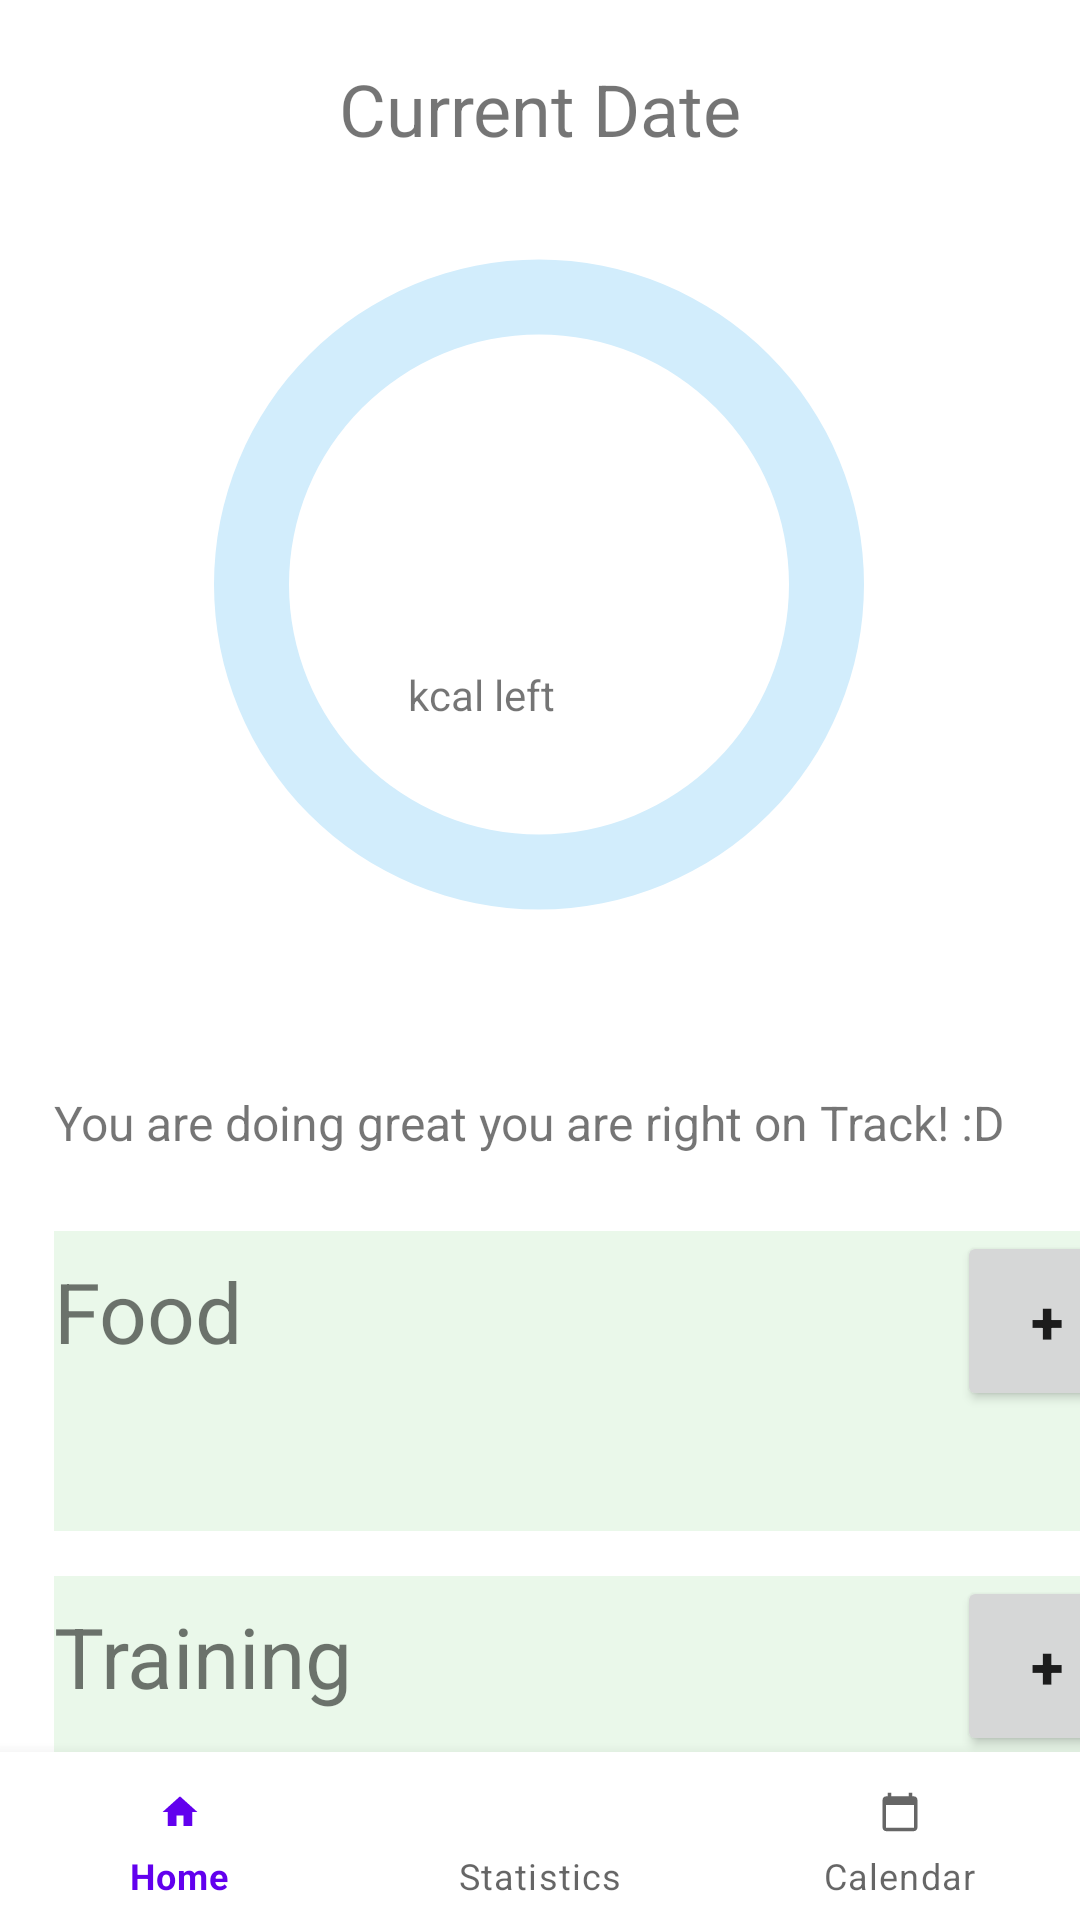

Write the Android layout XML for this screen, with the resource values it uses.
<!-- AndroidManifest.xml: application theme Theme.KcalCalculator -->
<!-- res/layout/homepage.xml -->
<?xml version="1.0" encoding="utf-8"?>
<androidx.constraintlayout.widget.ConstraintLayout xmlns:android="http://schemas.android.com/apk/res/android"
    xmlns:app="http://schemas.android.com/apk/res-auto"
    xmlns:tools="http://schemas.android.com/tools"
    android:layout_width="match_parent"
    android:layout_height="match_parent">


    <TextView
        android:id="@+id/tvKcal"
        android:layout_width="81dp"
        android:layout_height="32dp"
        android:layout_marginTop="150dp"
        android:layout_marginEnd="75dp"
        android:gravity="center"
        android:textSize="25dp"
        app:layout_constraintEnd_toStartOf="@id/textView4"
        app:layout_constraintTop_toTopOf="@id/tvDate" />

    <TextView
        android:id="@+id/tvDate"
        android:layout_width="wrap_content"
        android:layout_height="wrap_content"
        android:layout_marginStart="80dp"
        android:layout_marginTop="20dp"
        android:layout_marginEnd="80dp"
        android:text="Current Date"
        android:textSize="24sp"
        app:layout_constraintEnd_toEndOf="parent"
        app:layout_constraintStart_toStartOf="parent"
        app:layout_constraintTop_toTopOf="parent" />

    <TableLayout
        android:id="@+id/tb3"
        android:layout_width="361dp"
        android:layout_height="wrap_content"
        android:layout_marginStart="18dp"
        android:layout_marginTop="10dp"
        android:background="#4C2929"
        android:backgroundTint="#EAF8EA"
        app:layout_constraintStart_toStartOf="parent"
        app:layout_constraintTop_toBottomOf="@id/tvFeedback">

        <TableRow
            android:layout_width="match_parent"
            android:layout_height="match_parent">

            <TextView
                android:id="@+id/tvFood"
                android:layout_width="match_parent"
                android:layout_height="40dp"
                android:layout_weight="2"
                android:text="Food"
                android:textSize="28dp" />

            <Button
                android:id="@+id/bt3"
                android:layout_width="60dp"
                android:layout_height="60dp"
                android:onClick="onClickFoodNew"
                android:text="+"
                android:textSize="20sp"
                android:textStyle="bold" />
        </TableRow>

        <TableRow
            android:layout_width="match_parent"
            android:layout_height="match_parent">

            <TextView
                android:id="@+id/tvMahlzeiten"
                android:layout_width="336dp"
                android:layout_height="40dp"
                android:textSize="16sp" />
        </TableRow>

    </TableLayout>

    <TableLayout
        android:id="@+id/tb4"
        android:layout_width="361dp"
        android:layout_height="wrap_content"
        android:layout_marginStart="18dp"
        android:layout_marginTop="15dp"
        android:background="#4C2929"
        android:backgroundTint="#EAF8EA"
        app:layout_constraintStart_toStartOf="parent"
        app:layout_constraintTop_toBottomOf="@+id/tb3">

        <TableRow
            android:layout_width="match_parent"
            android:layout_height="match_parent">

            <TextView
                android:id="@+id/tvTraining"
                android:layout_width="match_parent"
                android:layout_height="60dp"
                android:layout_weight="2"
                android:text="Training"
                android:textSize="28sp" />

            <Button
                android:id="@+id/bt4"
                android:layout_width="60dp"
                android:layout_height="60dp"
                android:onClick="onClickTrainingNew"
                android:text="+"
                android:textSize="20sp"
                android:textStyle="bold" />
        </TableRow>

        <TableRow
            android:layout_width="match_parent"
            android:layout_height="match_parent">

            <TextView
                android:id="@+id/tvTrainings"
                android:layout_width="336dp"
                android:layout_height="40dp"
                android:textSize="16sp" />
        </TableRow>

    </TableLayout>

    <ProgressBar
        android:id="@+id/progressBar"
        android:layout_width="250dp"
        android:layout_height="245dp"
        android:layout_marginStart="80dp"
        android:layout_marginTop="20dp"
        android:layout_marginEnd="81dp"
        android:indeterminate="false"
        android:indeterminateOnly="false"
        android:max="1890"
        android:progress="0"
        android:progressDrawable="@drawable/custom_progress"
        android:rotation="270"
        app:layout_constraintEnd_toEndOf="parent"
        app:layout_constraintStart_toStartOf="parent"
        app:layout_constraintTop_toBottomOf="@+id/tvDate" />

    <TextView
        android:id="@+id/tvKcalOverUnder"
        android:layout_width="wrap_content"
        android:layout_height="wrap_content"
        android:layout_marginTop="20dp"
        android:layout_marginEnd="175dp"
        android:text="kcal left"
        app:layout_constraintEnd_toEndOf="parent"
        app:layout_constraintTop_toBottomOf="@+id/tvKcal" />

    <TextView
        android:id="@+id/textView4"
        android:layout_width="wrap_content"
        android:layout_height="wrap_content"
        android:layout_marginTop="175dp"
        android:layout_marginEnd="80dp"
        app:layout_constraintEnd_toEndOf="parent"
        app:layout_constraintTop_toTopOf="parent" />

    <TextView
        android:id="@+id/tvFeedback"
        android:layout_width="360dp"
        android:layout_height="52dp"
        android:layout_marginStart="18dp"
        android:layout_marginTop="31dp"
        android:fontFamily="sans-serif"
        android:gravity="center|left"
        android:text="You are doing great you are right on Track! :D"
        android:textSize="16sp"
        app:layout_constraintStart_toStartOf="parent"
        app:layout_constraintTop_toBottomOf="@+id/progressBar" />

    <com.google.android.material.bottomnavigation.BottomNavigationView
        android:id="@+id/navBar"
        android:layout_width="match_parent"
        android:layout_height="wrap_content"
        app:layout_constraintBottom_toBottomOf="parent"
        app:layout_constraintEnd_toEndOf="parent"
        app:layout_constraintStart_toStartOf="parent"
        app:menu="@menu/bottom_nav_menu" />
</androidx.constraintlayout.widget.ConstraintLayout>
<!-- resources referenced by this layout -->
<resources>
  <!-- drawable custom_progress (drawable) -->
  <?xml version="1.0" encoding="utf-8"?>
  <layer-list xmlns:android="http://schemas.android.com/apk/res/android">
  
      <item android:id="@android:id/background">
          <shape android:shape="ring"
                  android:thickness="25dp"
                  android:useLevel="false">
                  <solid android:color="#D2EDFC"/>
          </shape>
  
      </item>
      <item android:id="@android:id/progress">
          <shape android:shape="ring"
              android:thickness="25dp"
              android:useLevel="true">
  
              <solid android:color="#287CF6"/>
          </shape>
  
  
      </item>
  </layer-list>
  <style name="Theme.KcalCalculator" parent="Theme.MaterialComponents.DayNight.DarkActionBar">
          
          <item name="colorPrimary">@color/purple_500</item>
          <item name="colorPrimaryVariant">@color/purple_700</item>
          <item name="colorOnPrimary">@color/white</item>
          
          <item name="colorSecondary">@color/teal_200</item>
          <item name="colorSecondaryVariant">@color/teal_700</item>
          <item name="colorOnSecondary">@color/black</item>
          
          <item name="android:statusBarColor" tools:targetApi="l">?attr/colorPrimaryVariant</item>
          
      </style>
  <!-- not gathered from this repository: default colours our renderer supplied (Android Studio template values) -->
  <color name="purple_500">#FF6200EE</color>
  <color name="purple_700">#FF3700B3</color>
  <color name="teal_200">#FF03DAC5</color>
  <color name="teal_700">#FF018786</color>
  <color name="black">#FF000000</color>
  <color name="white">#FFFFFFFF</color>
</resources>
